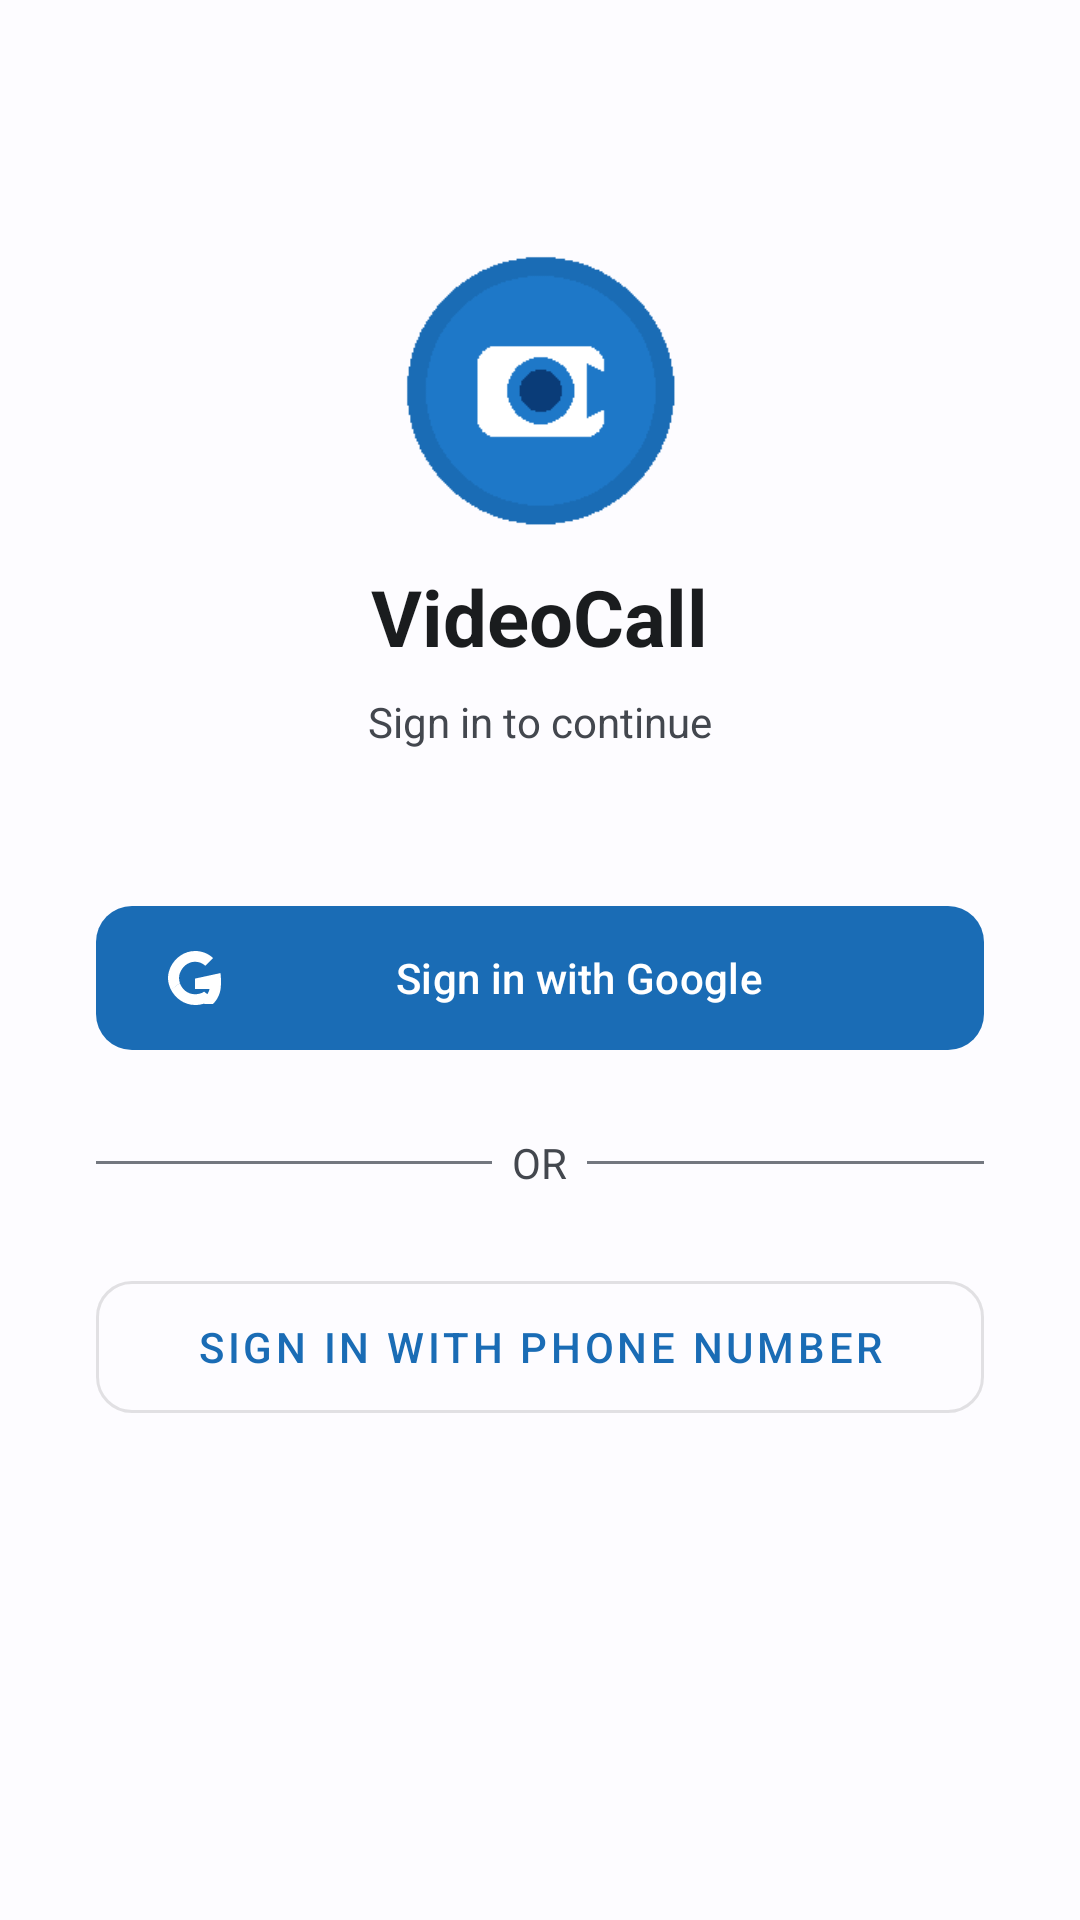

Reconstruct the res/layout file that produces this screen, plus the resources it refers to.
<!-- AndroidManifest.xml: application theme Theme.VideoCallApp -->
<!-- res/layout/activity_login.xml -->
<?xml version="1.0" encoding="utf-8"?>
<androidx.core.widget.NestedScrollView
    xmlns:android="http://schemas.android.com/apk/res/android"
    xmlns:app="http://schemas.android.com/apk/res-auto"
    android:layout_width="match_parent"
    android:layout_height="match_parent"
    android:background="?attr/colorSurface">

    <LinearLayout
        android:layout_width="match_parent"
        android:layout_height="wrap_content"
        android:orientation="vertical"
        android:gravity="center_horizontal"
        android:padding="32dp">

        
        <ImageView
            android:layout_width="100dp"
            android:layout_height="100dp"
            android:src="@mipmap/ic_launcher"
            android:layout_marginTop="48dp"
            android:layout_marginBottom="8dp" />

        <TextView
            android:layout_width="wrap_content"
            android:layout_height="wrap_content"
            android:text="@string/app_name"
            android:textSize="26sp"
            android:textStyle="bold"
            android:textColor="?attr/colorOnSurface"
            android:layout_marginBottom="8dp" />

        <TextView
            android:layout_width="wrap_content"
            android:layout_height="wrap_content"
            android:text="Sign in to continue"
            android:textSize="14sp"
            android:textColor="?attr/colorOnSurfaceVariant"
            android:layout_marginBottom="48dp" />

        
        <com.google.android.material.button.MaterialButton
            android:id="@+id/btn_google_sign_in"
            android:layout_width="match_parent"
            android:layout_height="56dp"
            android:text="Sign in with Google"
            app:icon="@drawable/ic_google"
            app:iconGravity="start"
            app:cornerRadius="12dp"
            android:layout_marginBottom="24dp" />

        
        <LinearLayout
            android:layout_width="match_parent"
            android:layout_height="wrap_content"
            android:orientation="horizontal"
            android:gravity="center_vertical"
            android:layout_marginBottom="24dp">

            <View android:layout_width="0dp" android:layout_height="1dp"
                android:layout_weight="1" android:background="?attr/colorOutline" />
            <TextView android:layout_width="wrap_content" android:layout_height="wrap_content"
                android:text="  OR  " android:textColor="?attr/colorOnSurfaceVariant" />
            <View android:layout_width="0dp" android:layout_height="1dp"
                android:layout_weight="1" android:background="?attr/colorOutline" />

        </LinearLayout>

        
        <com.google.android.material.button.MaterialButton
            android:id="@+id/btn_use_phone"
            android:layout_width="match_parent"
            android:layout_height="56dp"
            android:text="Sign in with Phone Number"
            style="@style/Widget.MaterialComponents.Button.OutlinedButton"
            app:cornerRadius="12dp"
            android:layout_marginBottom="16dp" />

        
        <LinearLayout
            android:id="@+id/layout_phone"
            android:layout_width="match_parent"
            android:layout_height="wrap_content"
            android:orientation="vertical"
            android:visibility="gone">

            <com.google.android.material.textfield.TextInputLayout
                android:layout_width="match_parent"
                android:layout_height="wrap_content"
                android:layout_marginBottom="12dp"
                android:hint="Phone Number (+91XXXXXXXXXX)"
                style="@style/Widget.MaterialComponents.TextInputLayout.OutlinedBox">

                <com.google.android.material.textfield.TextInputEditText
                    android:id="@+id/et_phone_number"
                    android:layout_width="match_parent"
                    android:layout_height="wrap_content"
                    android:inputType="phone" />

            </com.google.android.material.textfield.TextInputLayout>

            <com.google.android.material.button.MaterialButton
                android:id="@+id/btn_send_otp"
                android:layout_width="match_parent"
                android:layout_height="48dp"
                android:text="Send OTP"
                app:cornerRadius="12dp"
                android:layout_marginBottom="16dp" />

            
            <LinearLayout
                android:id="@+id/layout_otp"
                android:layout_width="match_parent"
                android:layout_height="wrap_content"
                android:orientation="vertical"
                android:visibility="gone">

                <com.google.android.material.textfield.TextInputLayout
                    android:layout_width="match_parent"
                    android:layout_height="wrap_content"
                    android:layout_marginBottom="12dp"
                    android:hint="Enter 6-digit OTP"
                    style="@style/Widget.MaterialComponents.TextInputLayout.OutlinedBox">

                    <com.google.android.material.textfield.TextInputEditText
                        android:id="@+id/et_otp"
                        android:layout_width="match_parent"
                        android:layout_height="wrap_content"
                        android:inputType="numberPassword"
                        android:maxLength="6" />

                </com.google.android.material.textfield.TextInputLayout>

                <com.google.android.material.button.MaterialButton
                    android:id="@+id/btn_verify_otp"
                    android:layout_width="match_parent"
                    android:layout_height="48dp"
                    android:text="Verify OTP"
                    app:cornerRadius="12dp" />

            </LinearLayout>

        </LinearLayout>

        
        <ProgressBar
            android:id="@+id/progress_bar"
            android:layout_width="wrap_content"
            android:layout_height="wrap_content"
            android:layout_marginTop="24dp"
            android:visibility="gone" />

    </LinearLayout>
</androidx.core.widget.NestedScrollView>
<!-- resources referenced by this layout -->
<resources>
  <!-- drawable ic_google (drawable) -->
  <vector xmlns:android="http://schemas.android.com/apk/res/android"
      android:width="18dp" android:height="18dp"
      android:viewportWidth="18" android:viewportHeight="18">
      <path android:fillColor="#4285F4"
          android:pathData="M17.64,9.2c0,-0.637 -0.055,-1.251 -0.16,-1.84L9,9.2v3.481h4.844c-0.209,1.125 -0.843,2.078 -1.796,2.717v2.258h2.908c1.702,-1.567 2.684,-3.875 2.684,-6.457z"/>
      <path android:fillColor="#34A853"
          android:pathData="M9,18c2.43,0 4.467,-0.806 5.956,-2.18l-2.908,-2.259c-0.806,0.54 -1.837,0.859 -3.048,0.859 -2.344,0 -4.328,-1.584 -5.036,-3.711L0.957,12.84C2.438,15.783 5.482,18 9,18z"/>
      <path android:fillColor="#FBBC05"
          android:pathData="M3.964,10.71c-0.18,-0.54 -0.282,-1.117 -0.282,-1.71s0.102,-1.17 0.282,-1.71V5.032H1.018C0.368,6.327 0,7.62 0,9s0.368,2.673 1.018,3.968l2.946,-2.258z"/>
      <path android:fillColor="#EA4335"
          android:pathData="M9,3.58c1.321,0 2.508,0.454 3.44,1.345l2.582,-2.58C13.463,0.891 11.426,0 9,0 5.482,0 2.438,2.217 0.957,5.162L3.964,7.42C4.672,5.293 6.656,3.58 9,3.58z"/>
  </vector>
  <!-- mipmap ic_launcher: png bitmap (mipmap-mdpi, 520 bytes) -->
  <string name="app_name">VideoCall</string>
  <style name="Theme.VideoCallApp" parent="Theme.Material3.DayNight.NoActionBar">
          <item name="colorPrimary">@color/md_theme_primary</item>
          <item name="colorOnPrimary">@color/md_theme_on_primary</item>
          <item name="colorPrimaryContainer">@color/md_theme_primary_container</item>
          <item name="colorSecondary">@color/md_theme_secondary</item>
          <item name="colorTertiary">@color/md_theme_tertiary</item>
          <item name="colorSurface">@color/md_theme_surface</item>
          <item name="colorOnSurface">@color/md_theme_on_surface</item>
          <item name="colorSurfaceVariant">@color/md_theme_surface_variant</item>
          <item name="colorOnSurfaceVariant">@color/md_theme_on_surface_variant</item>
          <item name="colorOutline">@color/md_theme_outline</item>
          <item name="android:statusBarColor">?attr/colorSurface</item>
          <item name="android:navigationBarColor">?attr/colorSurface</item>
          <item name="android:windowLightStatusBar">true</item>
      </style>
  <color name="md_theme_primary">#1A6CB5</color>
  <color name="md_theme_on_primary">#FFFFFF</color>
  <color name="md_theme_primary_container">#D1E4FF</color>
  <color name="md_theme_secondary">#535F70</color>
  <color name="md_theme_tertiary">#6B5778</color>
  <color name="md_theme_surface">#FDFCFF</color>
  <color name="md_theme_on_surface">#1A1C1E</color>
  <color name="md_theme_surface_variant">#DFE2EB</color>
  <color name="md_theme_on_surface_variant">#43474E</color>
  <color name="md_theme_outline">#73777F</color>
</resources>
